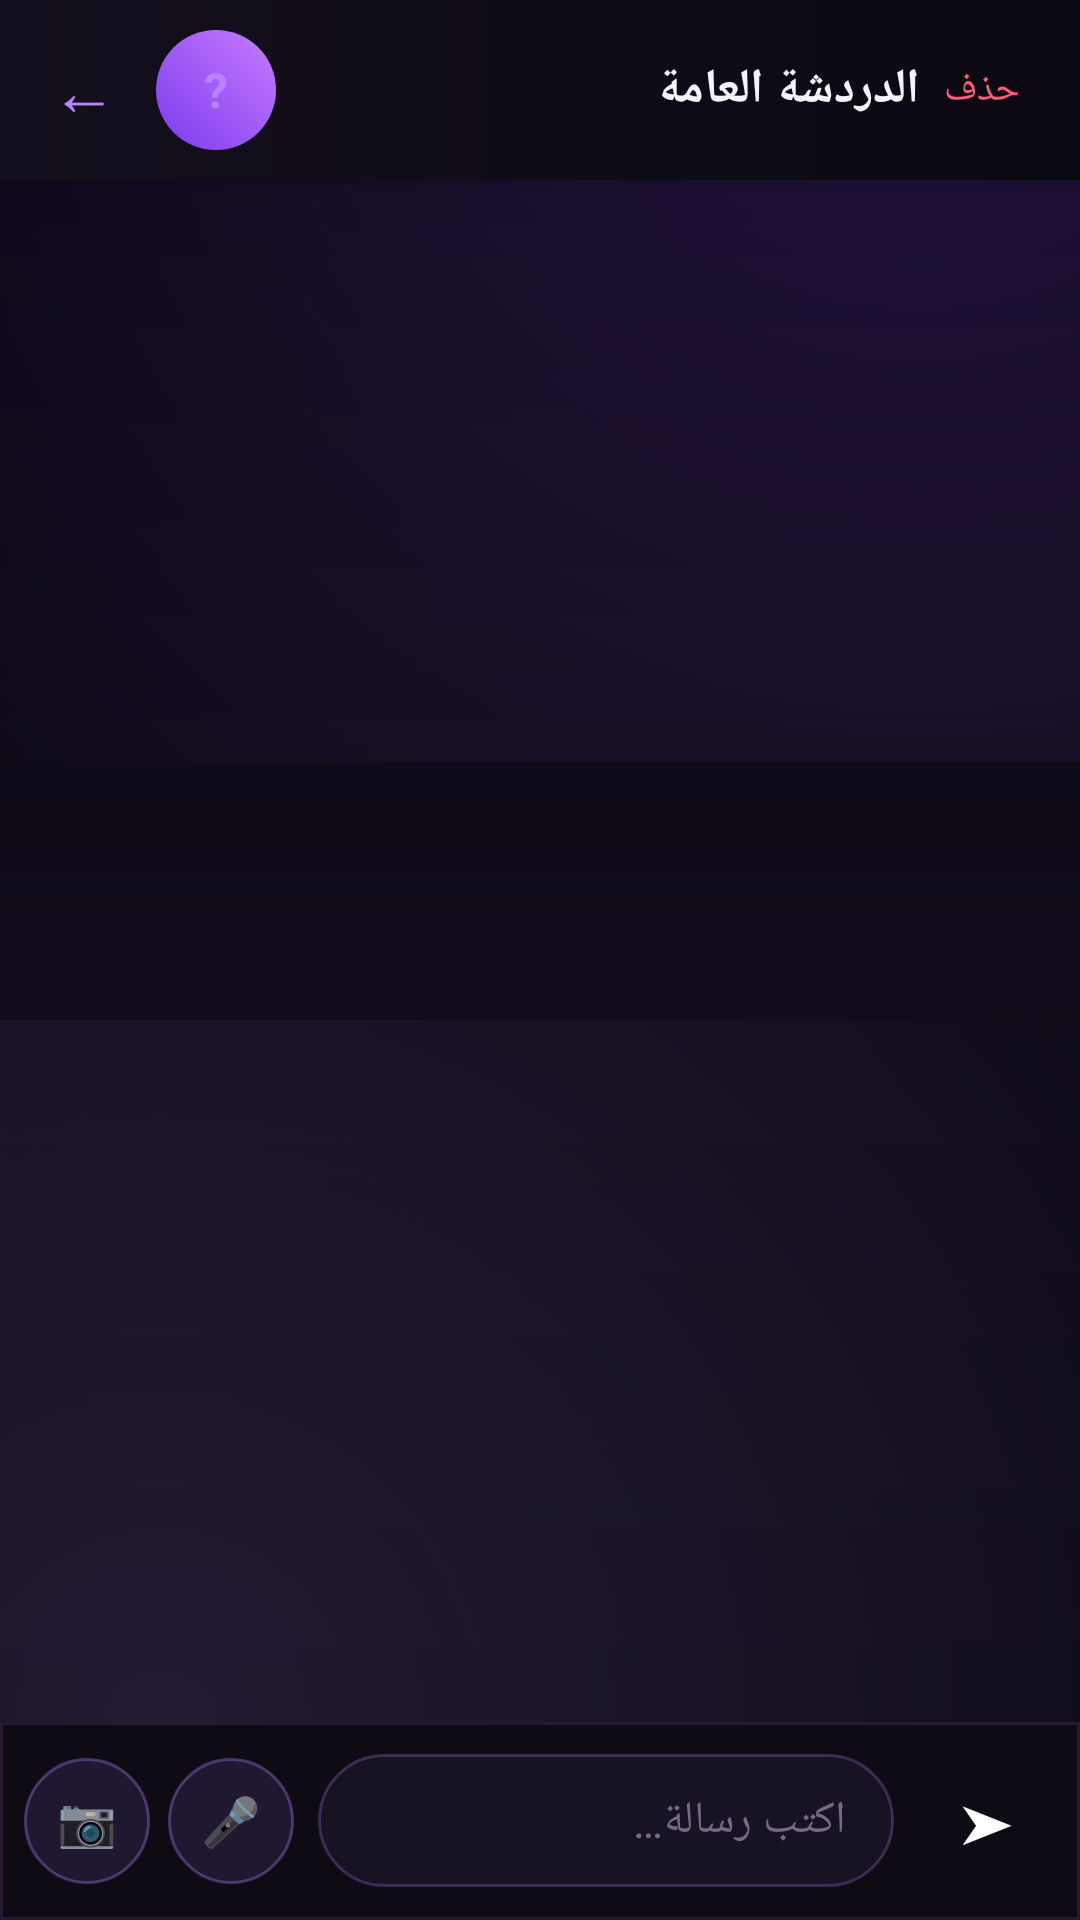

Write the Android layout XML for this screen, with the resource values it uses.
<!-- AndroidManifest.xml: application theme Theme.ArabChat -->
<!-- res/layout/activity_chat.xml -->
<?xml version="1.0" encoding="utf-8"?>
<LinearLayout xmlns:android="http://schemas.android.com/apk/res/android"
    xmlns:tools="http://schemas.android.com/tools"
    android:layout_width="match_parent"
    android:layout_height="match_parent"
    android:orientation="vertical"
    android:fitsSystemWindows="true"
    android:background="@color/bgBase">

    <LinearLayout
        android:layout_width="match_parent"
        android:layout_height="wrap_content"
        android:orientation="horizontal"
        android:gravity="center_vertical"
        android:background="@drawable/bg_chat_header"
        android:paddingStart="8dp"
        android:paddingEnd="12dp"
        android:paddingTop="10dp"
        android:paddingBottom="10dp"
        android:elevation="4dp">

        <TextView
            android:id="@+id/tvBack"
            android:layout_width="40dp"
            android:layout_height="40dp"
            android:gravity="center"
            android:text="←"
            android:textColor="@color/colorAccent"
            android:textSize="22sp"
            android:clickable="true"
            android:focusable="true" />

        <FrameLayout
            android:layout_width="40dp"
            android:layout_height="40dp"
            android:layout_marginStart="4dp">

            <TextView
                android:id="@+id/tvPeerAvatar"
                android:layout_width="40dp"
                android:layout_height="40dp"
                android:background="@drawable/bg_avatar_circle"
                android:gravity="center"
                android:textColor="@color/colorAccent"
                android:textSize="16sp"
                android:textStyle="bold"
                android:text="?" />

            <ImageView
                android:id="@+id/ivPeerAvatar"
                android:layout_width="40dp"
                android:layout_height="40dp"
                android:scaleType="centerCrop"
                android:visibility="gone"
                android:contentDescription="@null" />
        </FrameLayout>

        <LinearLayout
            android:layout_width="0dp"
            android:layout_height="wrap_content"
            android:layout_weight="1"
            android:layout_marginStart="10dp"
            android:orientation="vertical">

            <TextView
                android:id="@+id/tvChatTitle"
                android:layout_width="match_parent"
                android:layout_height="wrap_content"
                android:text="@string/general_chat_title"
                android:textColor="@color/textPrimaryDark"
                android:textSize="16sp"
                android:textStyle="bold"
                android:maxLines="1"
                android:ellipsize="end" />

            <TextView
                android:id="@+id/tvChatSubtitle"
                android:layout_width="match_parent"
                android:layout_height="wrap_content"
                android:textColor="@color/textSecondaryDark"
                android:textSize="12sp"
                android:maxLines="1"
                android:ellipsize="end"
                android:visibility="gone" />
        </LinearLayout>

        <TextView
            android:id="@+id/tvReportUser"
        android:layout_width="wrap_content"
        android:layout_height="wrap_content"
        android:text="@string/report_user"
        android:textColor="#FF6B6B"
        android:padding="8dp"
        android:visibility="gone"
        tools:ignore="MissingConstraints" />
    <TextView
        android:id="@+id/tvDeleteChat"
            android:layout_width="wrap_content"
            android:layout_height="wrap_content"
            android:text="@string/delete"
            android:textColor="#FF5C7A"
            android:textSize="13sp"
            android:padding="8dp"
            android:clickable="true"
            android:focusable="true" />
    </LinearLayout>

    <androidx.recyclerview.widget.RecyclerView
        android:id="@+id/rvMessages"
        android:layout_width="match_parent"
        android:layout_height="0dp"
        android:layout_weight="1"
        android:background="@drawable/bg_chat_wallpaper"
        android:clipToPadding="false"
        android:paddingTop="10dp"
        android:paddingBottom="10dp"
        android:paddingStart="4dp"
        android:paddingEnd="4dp" />

    <LinearLayout
        android:layout_width="match_parent"
        android:layout_height="wrap_content"
        android:orientation="horizontal"
        android:gravity="center_vertical"
        android:background="@drawable/bg_chat_input_bar"
        android:paddingStart="8dp"
        android:paddingEnd="8dp"
        android:paddingTop="10dp"
        android:paddingBottom="10dp"
        android:elevation="6dp">

        <TextView
            android:id="@+id/tvPickImage"
            android:layout_width="42dp"
            android:layout_height="42dp"
            android:background="@drawable/bg_circle_action"
            android:gravity="center"
            android:text="📷"
            android:textSize="16sp"
            android:clickable="true"
            android:focusable="true" />

        <TextView
            android:id="@+id/tvRecordVoice"
            android:layout_width="42dp"
            android:layout_height="42dp"
            android:layout_marginStart="6dp"
            android:background="@drawable/bg_circle_action"
            android:gravity="center"
            android:text="🎤"
            android:textSize="16sp"
            android:clickable="true"
            android:focusable="true" />

        <EditText
            android:id="@+id/etMessage"
            android:layout_width="0dp"
            android:layout_height="wrap_content"
            android:layout_weight="1"
            android:layout_marginStart="8dp"
            android:background="@drawable/bg_chat_message_input"
            android:hint="@string/message_hint"
            android:textColor="@color/textPrimaryDark"
            android:textColorHint="@color/textTertiaryDark"
            android:textSize="15sp"
            android:paddingStart="16dp"
            android:paddingEnd="16dp"
            android:paddingTop="12dp"
            android:paddingBottom="12dp"
            android:maxLines="4"
            android:inputType="textMultiLine|textCapSentences"
            android:textCursorDrawable="@null" />

        <TextView
            android:id="@+id/tvSend"
            android:layout_width="46dp"
            android:layout_height="46dp"
            android:layout_marginStart="8dp"
            android:background="@drawable/bg_send_circle"
            android:gravity="center"
            android:text="➤"
            android:textColor="#FFFFFF"
            android:textSize="18sp"
            android:clickable="true"
            android:focusable="true" />
    </LinearLayout>
</LinearLayout>
<!-- resources referenced by this layout -->
<resources>
  <color name="bgBase">#08060C</color>
  <color name="colorAccent">#B983FF</color>
  <color name="textPrimaryDark">#F5F2FA</color>
  <color name="textSecondaryDark">#B8ADC9</color>
  <color name="textTertiaryDark">#746A88</color>
  <!-- drawable bg_avatar_circle (drawable) -->
  <?xml version="1.0" encoding="utf-8"?>
  <shape xmlns:android="http://schemas.android.com/apk/res/android" android:shape="oval">
      <gradient
          android:type="linear"
          android:angle="45"
          android:startColor="@color/gradientPurpleStart"
          android:endColor="@color/gradientPurpleEnd" />
  </shape>
  <!-- drawable bg_chat_header (drawable) -->
  <?xml version="1.0" encoding="utf-8"?>
  <shape xmlns:android="http://schemas.android.com/apk/res/android" android:shape="rectangle">
      <gradient android:type="linear" android:angle="0" android:startColor="#140F1C" android:endColor="#0C0912" />
  </shape>
  <!-- drawable bg_chat_input_bar (drawable) -->
  <?xml version="1.0" encoding="utf-8"?>
  <shape xmlns:android="http://schemas.android.com/apk/res/android" android:shape="rectangle">
      <solid android:color="#0E0B14" />
      <stroke
          android:width="1dp"
          android:color="#26B983FF" />
  </shape>
  <!-- drawable bg_chat_message_input (drawable) -->
  <?xml version="1.0" encoding="utf-8"?>
  <shape xmlns:android="http://schemas.android.com/apk/res/android" android:shape="rectangle">
      <solid android:color="#181322" />
      <stroke android:width="1dp" android:color="#40B983FF" />
      <corners android:radius="24dp" />
  </shape>
  <!-- drawable bg_circle_action (drawable) -->
  <?xml version="1.0" encoding="utf-8"?>
  <shape xmlns:android="http://schemas.android.com/apk/res/android" android:shape="oval">
      <solid android:color="#1F1830" />
      <stroke android:width="1dp" android:color="#55B983FF" />
  </shape>
  <string name="delete">حذف</string>
  <string name="general_chat_title">الدردشة العامة</string>
  <string name="message_hint">اكتب رسالة…</string>
  <string name="report_user">إبلاغ</string>
  <style name="Theme.ArabChat" parent="Theme.MaterialComponents.NoActionBar">
          <item name="colorPrimary">@color/colorPrimary</item>
          <item name="colorPrimaryDark">@color/colorPrimaryDark</item>
          <item name="colorAccent">@color/colorAccent</item>
          <item name="colorSecondary">@color/colorAccent</item>
          <item name="colorSurface">@color/surfaceElevated</item>
          <item name="colorOnSurface">@color/textPrimaryDark</item>
          <item name="colorOnPrimary">@color/textOnAccent</item>
          <item name="colorOnBackground">@color/textPrimaryDark</item>
          <item name="android:windowBackground">@color/bgBase</item>
          <item name="android:navigationBarColor">@color/amoledBlack</item>
          <item name="android:statusBarColor">@color/amoledBlack</item>
          <item name="android:textColorPrimary">@color/textPrimaryDark</item>
          <item name="android:textColorSecondary">@color/textSecondaryDark</item>
          <item name="android:forceDarkAllowed" tools:targetApi="q">false</item>
      </style>
  <color name="gradientPurpleStart">#7C3AED</color>
  <color name="gradientPurpleEnd">#C77DFF</color>
  <color name="colorPrimary">#7C3AED</color>
  <color name="colorPrimaryDark">#5B21B6</color>
  <color name="surfaceElevated">#141019</color>
  <color name="textOnAccent">#FFFFFF</color>
  <color name="amoledBlack">#000000</color>
</resources>
